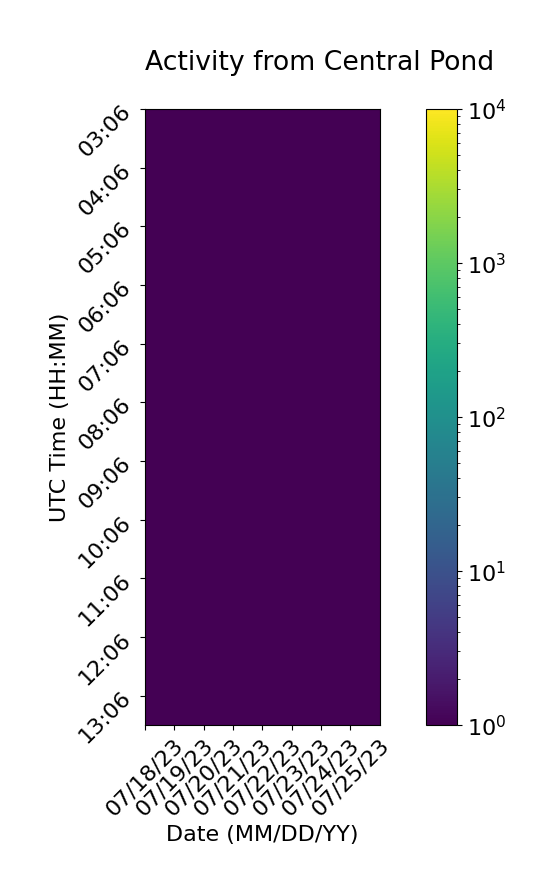

Source data for this figure (header and first rows):
, 07/18/23, 07/19/23, 07/20/23, 07/21/23, 07/22/23, 07/23/23, 07/24/23, 07/25/23
03:06, 1, 1, 1, 1, 1, 1, 1, 1
03:36, 1, 1, 1, 1, 1, 1, 1, 1
04:06, 1, 1, 1, 1, 1, 1, 1, 1
04:36, 1, 1, 1, 1, 1, 1, 1, 1
05:06, 1, 1, 1, 1, 1, 1, 1, 1
05:36, 1, 1, 1, 1, 1, 1, 1, 1
06:06, 1, 1, 1, 1, 1, 1, 1, 1
06:36, 1, 1, 1, 1, 1, 1, 1, 1
07:06, 1, 1, 1, 1, 1, 1, 1, 1
07:36, 1, 1, 1, 1, 1, 1, 1, 1
08:06, 1, 1, 1, 1, 1, 1, 1, 1
08:36, 1, 1, 1, 1, 1, 1, 1, 1
09:06, 1, 1, 1, 1, 1, 1, 1, 1
09:36, 1, 1, 1, 1, 1, 1, 1, 1
10:06, 1, 1, 1, 1, 1, 1, 1, 1
10:36, 1, 1, 1, 1, 1, 1, 1, 1
11:06, 1, 1, 1, 1, 1, 1, 1, 1
11:36, 1, 1, 1, 1, 1, 1, 1, 1
12:06, 1, 1, 1, 1, 1, 1, 1, 1
12:36, 1, 1, 1, 1, 1, 1, 1, 1
13:06, 1, 1, 1, 1, 1, 1, 1, 1
